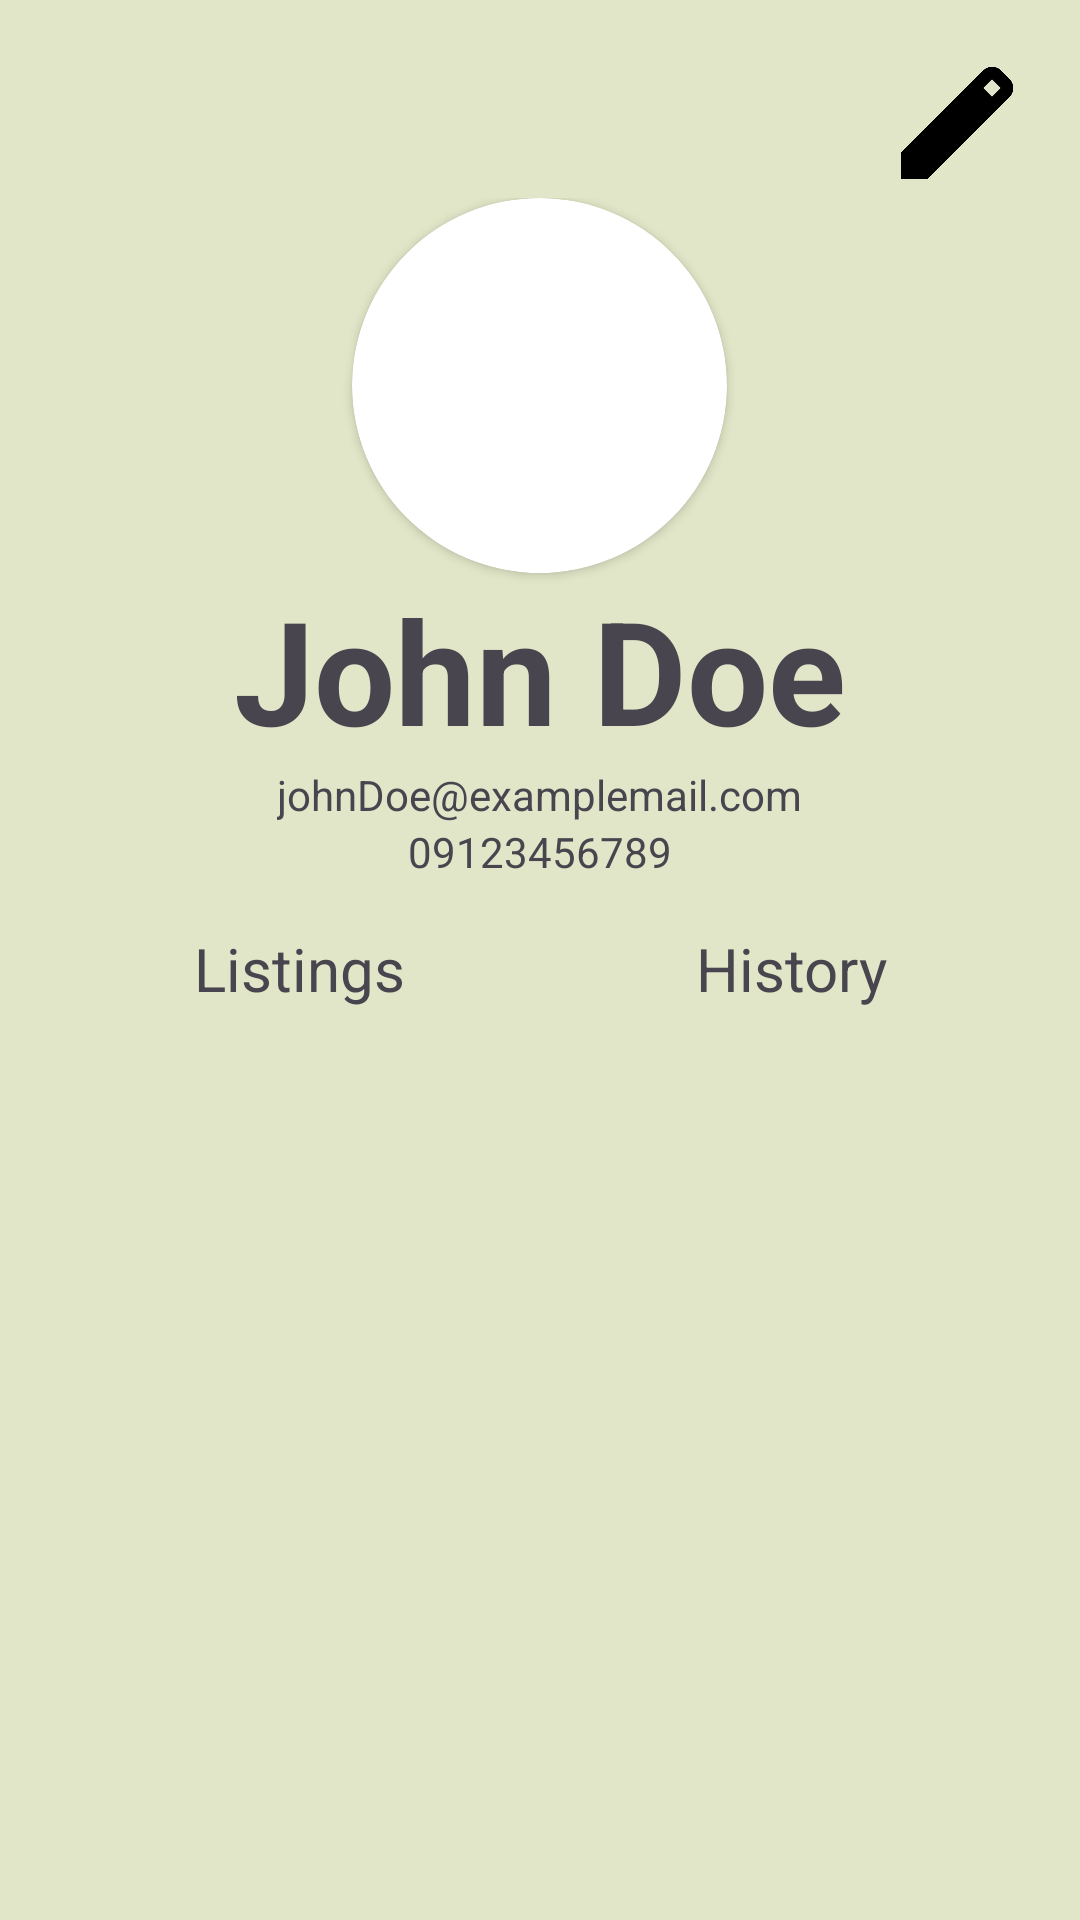

The Android layout XML behind this screen, and the referenced resources:
<!-- AndroidManifest.xml: application theme Theme.ReserveApp -->
<!-- res/layout/activity_user_profile.xml -->
<?xml version="1.0" encoding="utf-8"?>
<androidx.constraintlayout.widget.ConstraintLayout xmlns:android="http://schemas.android.com/apk/res/android"
    xmlns:app="http://schemas.android.com/apk/res-auto"
    xmlns:tools="http://schemas.android.com/tools"
    android:id="@+id/main"
    android:layout_width="match_parent"
    android:layout_height="match_parent"
    android:background="@color/md_primary"
    tools:context=".UserProfile">

    <LinearLayout
        android:layout_width="match_parent"
        android:layout_height="match_parent"
        android:layout_marginStart="16dp"
        android:layout_marginTop="16dp"
        android:layout_marginEnd="16dp"
        android:layout_marginBottom="16dp"
        android:orientation="vertical"
        app:layout_constraintBottom_toBottomOf="parent"
        app:layout_constraintEnd_toEndOf="parent"
        app:layout_constraintStart_toStartOf="parent"
        app:layout_constraintTop_toTopOf="parent">

        <LinearLayout
            android:layout_width="match_parent"
            android:layout_height="wrap_content"
            android:orientation="horizontal">

            <ImageButton
                android:id="@+id/backBtn"
                android:layout_width="50dp"
                android:layout_height="50dp"
                android:layout_weight="1"
                android:scaleType="fitStart"
                android:background="@null"
                app:srcCompat="@drawable/back_arrow" />

            <ImageButton
                android:id="@+id/editBtn"
                android:layout_width="50dp"
                android:background="@null"
                android:layout_height="50dp"
                android:layout_weight="1"
                android:scaleType="fitEnd"
                app:srcCompat="@drawable/edit" />
        </LinearLayout>

        <LinearLayout
            android:layout_width="match_parent"
            android:layout_height="wrap_content"
            android:gravity="center"
            android:orientation="vertical">

            <androidx.cardview.widget.CardView
                android:layout_width="125dp"
                android:layout_height="125dp"
                app:cardCornerRadius="100dp">
                <ImageView
                    android:id="@+id/userImg"
                    android:layout_width="match_parent"
                    android:layout_height="match_parent"
                    android:src="@drawable/ic_person"
                    android:scaleType="centerCrop"/>
            </androidx.cardview.widget.CardView>


            <TextView
                android:id="@+id/textView"
                android:layout_width="wrap_content"
                android:layout_height="wrap_content"
                android:text="John Doe"
                android:textSize="48dp"
                android:textStyle="bold" />

            <TextView
                android:id="@+id/textView2"
                android:layout_width="wrap_content"
                android:layout_height="wrap_content"
                android:text="johnDoe@examplemail.com" />

            <TextView
                android:id="@+id/textView3"
                android:layout_width="wrap_content"
                android:layout_height="wrap_content"
                android:text="09123456789" />

        </LinearLayout>

        <LinearLayout
            android:layout_width="match_parent"
            android:layout_height="wrap_content"
            android:layout_marginVertical="16dp"
            android:orientation="horizontal">

            <TextView
                android:id="@+id/textView4"
                android:layout_width="wrap_content"
                android:layout_height="wrap_content"
                android:layout_weight="1"
                android:gravity="center"
                android:textSize="20sp"
                android:text="Listings" />

            <TextView
                android:id="@+id/textView5"
                android:layout_width="wrap_content"
                android:layout_height="wrap_content"
                android:layout_weight="1"
                android:gravity="center"
                android:textSize="20sp"
                android:text="History" />
        </LinearLayout>

        <ListView
            android:id="@+id/listings_History"
            android:layout_width="match_parent"
            android:layout_height="match_parent" />
    </LinearLayout>
</androidx.constraintlayout.widget.ConstraintLayout>
<!-- resources referenced by this layout -->
<resources>
  <color name="md_primary">#e1e6c8</color>
  <!-- drawable edit: png bitmap (drawable, 10915 bytes) -->
  <style name="Theme.ReserveApp" parent="Base.Theme.ReserveApp" />
  <style name="Base.Theme.ReserveApp" parent="Theme.Material3.DayNight.NoActionBar">
          
          
      </style>
</resources>
